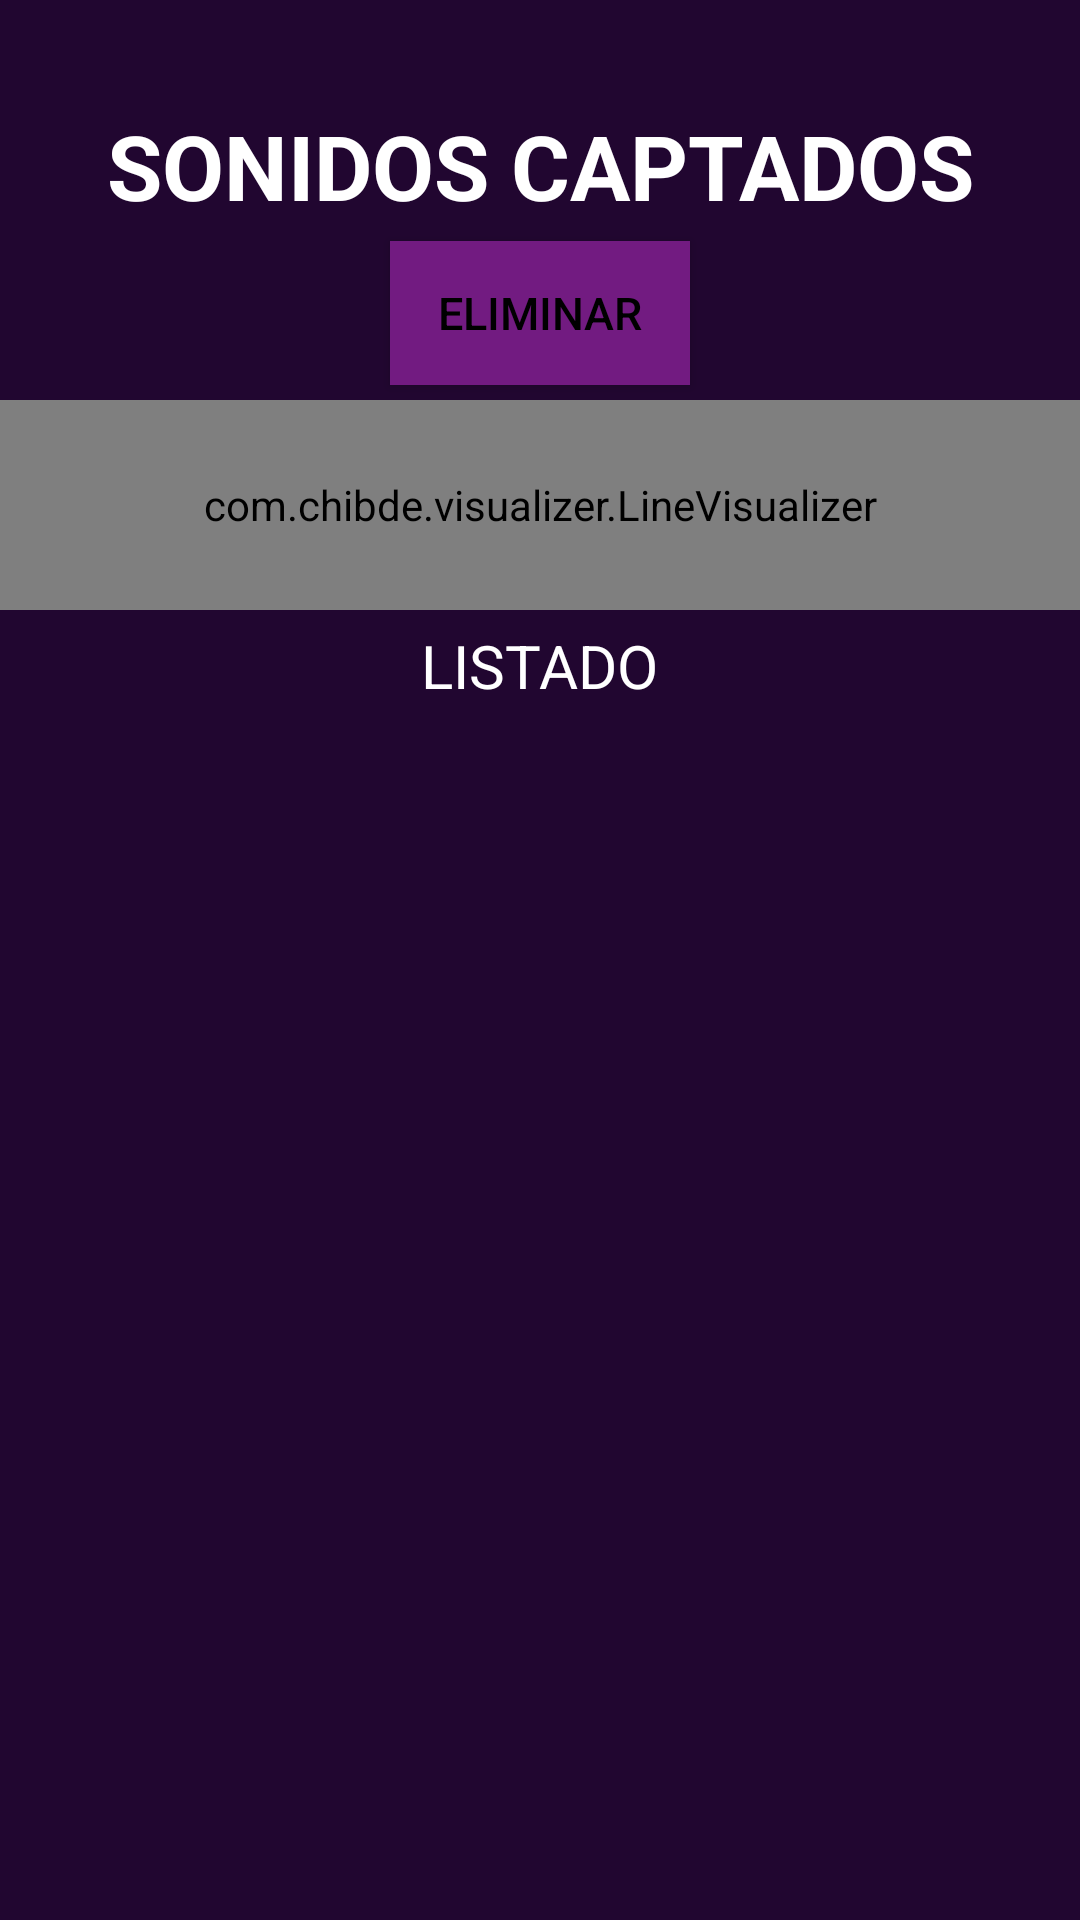

Here is an Android app screen rendered from its layout file. Give the layout XML and the strings, colors and styles it references.
<!-- AndroidManifest.xml: application theme android:Theme.DeviceDefault -->
<!-- res/layout/activity_recordings.xml -->
<?xml version="1.0" encoding="utf-8"?>
<ScrollView
    android:id="@+id/recordings"
    xmlns:android="http://schemas.android.com/apk/res/android"
    android:layout_width="match_parent"
    android:layout_height="match_parent"
    android:background="@color/layout_background_purple">

    <LinearLayout
        android:layout_width="match_parent"
        android:layout_height="wrap_content"
        android:orientation="vertical">

        <TextView
            android:id="@+id/bttn"
            android:layout_width="wrap_content"
            android:layout_height="wrap_content"
            android:layout_marginTop="35sp"
            android:layout_gravity="center"
            android:textSize="30sp"
            android:textStyle="bold"
            android:textAlignment="center"
            android:textColor="#FFFFFF"
            android:text="@string/sonidos_captados"
            android:clickable="true"/>

        <Button
            android:id="@+id/btn_eliminar"
            android:layout_width="100sp"
            android:layout_height="wrap_content"
            android:layout_marginTop="5sp"
            android:textSize="15sp"
            android:layout_gravity="center_horizontal"
            android:background="@color/button_background_purple"
            android:text="@string/eliminar"
            android:textColor="@android:color/black"/>

        
        <com.chibde.visualizer.LineVisualizer
            android:id="@+id/visualizer"
            android:layout_width="match_parent"
            android:layout_height="70dp"
            android:layout_marginTop="5sp"/>


        <TextView
            android:id="@+id/tvListado"
            android:layout_width="wrap_content"
            android:layout_height="wrap_content"
            android:layout_gravity="center_horizontal"
            android:layout_marginTop="5sp"
            android:textSize="20sp"
            android:textColor="#FFFFFF"
            android:text="@string/listado" />

        <androidx.recyclerview.widget.RecyclerView
            android:id="@+id/loudSounds_list"
            android:layout_width="wrap_content"
            android:layout_height="200sp"
            android:layout_gravity="center"
            android:layout_marginTop="5sp" />

        <Space
            android:id="@+id/space"
            android:layout_width="match_parent"
            android:layout_height="35sp" />
    </LinearLayout>
</ScrollView>
<!-- resources referenced by this layout -->
<resources>
  <color name="button_background_purple">#721B81</color>
  <color name="layout_background_purple">#210630</color>
  <string name="eliminar">ELIMINAR</string>
  <string name="listado">LISTADO</string>
  <string name="sonidos_captados">SONIDOS CAPTADOS</string>
</resources>
